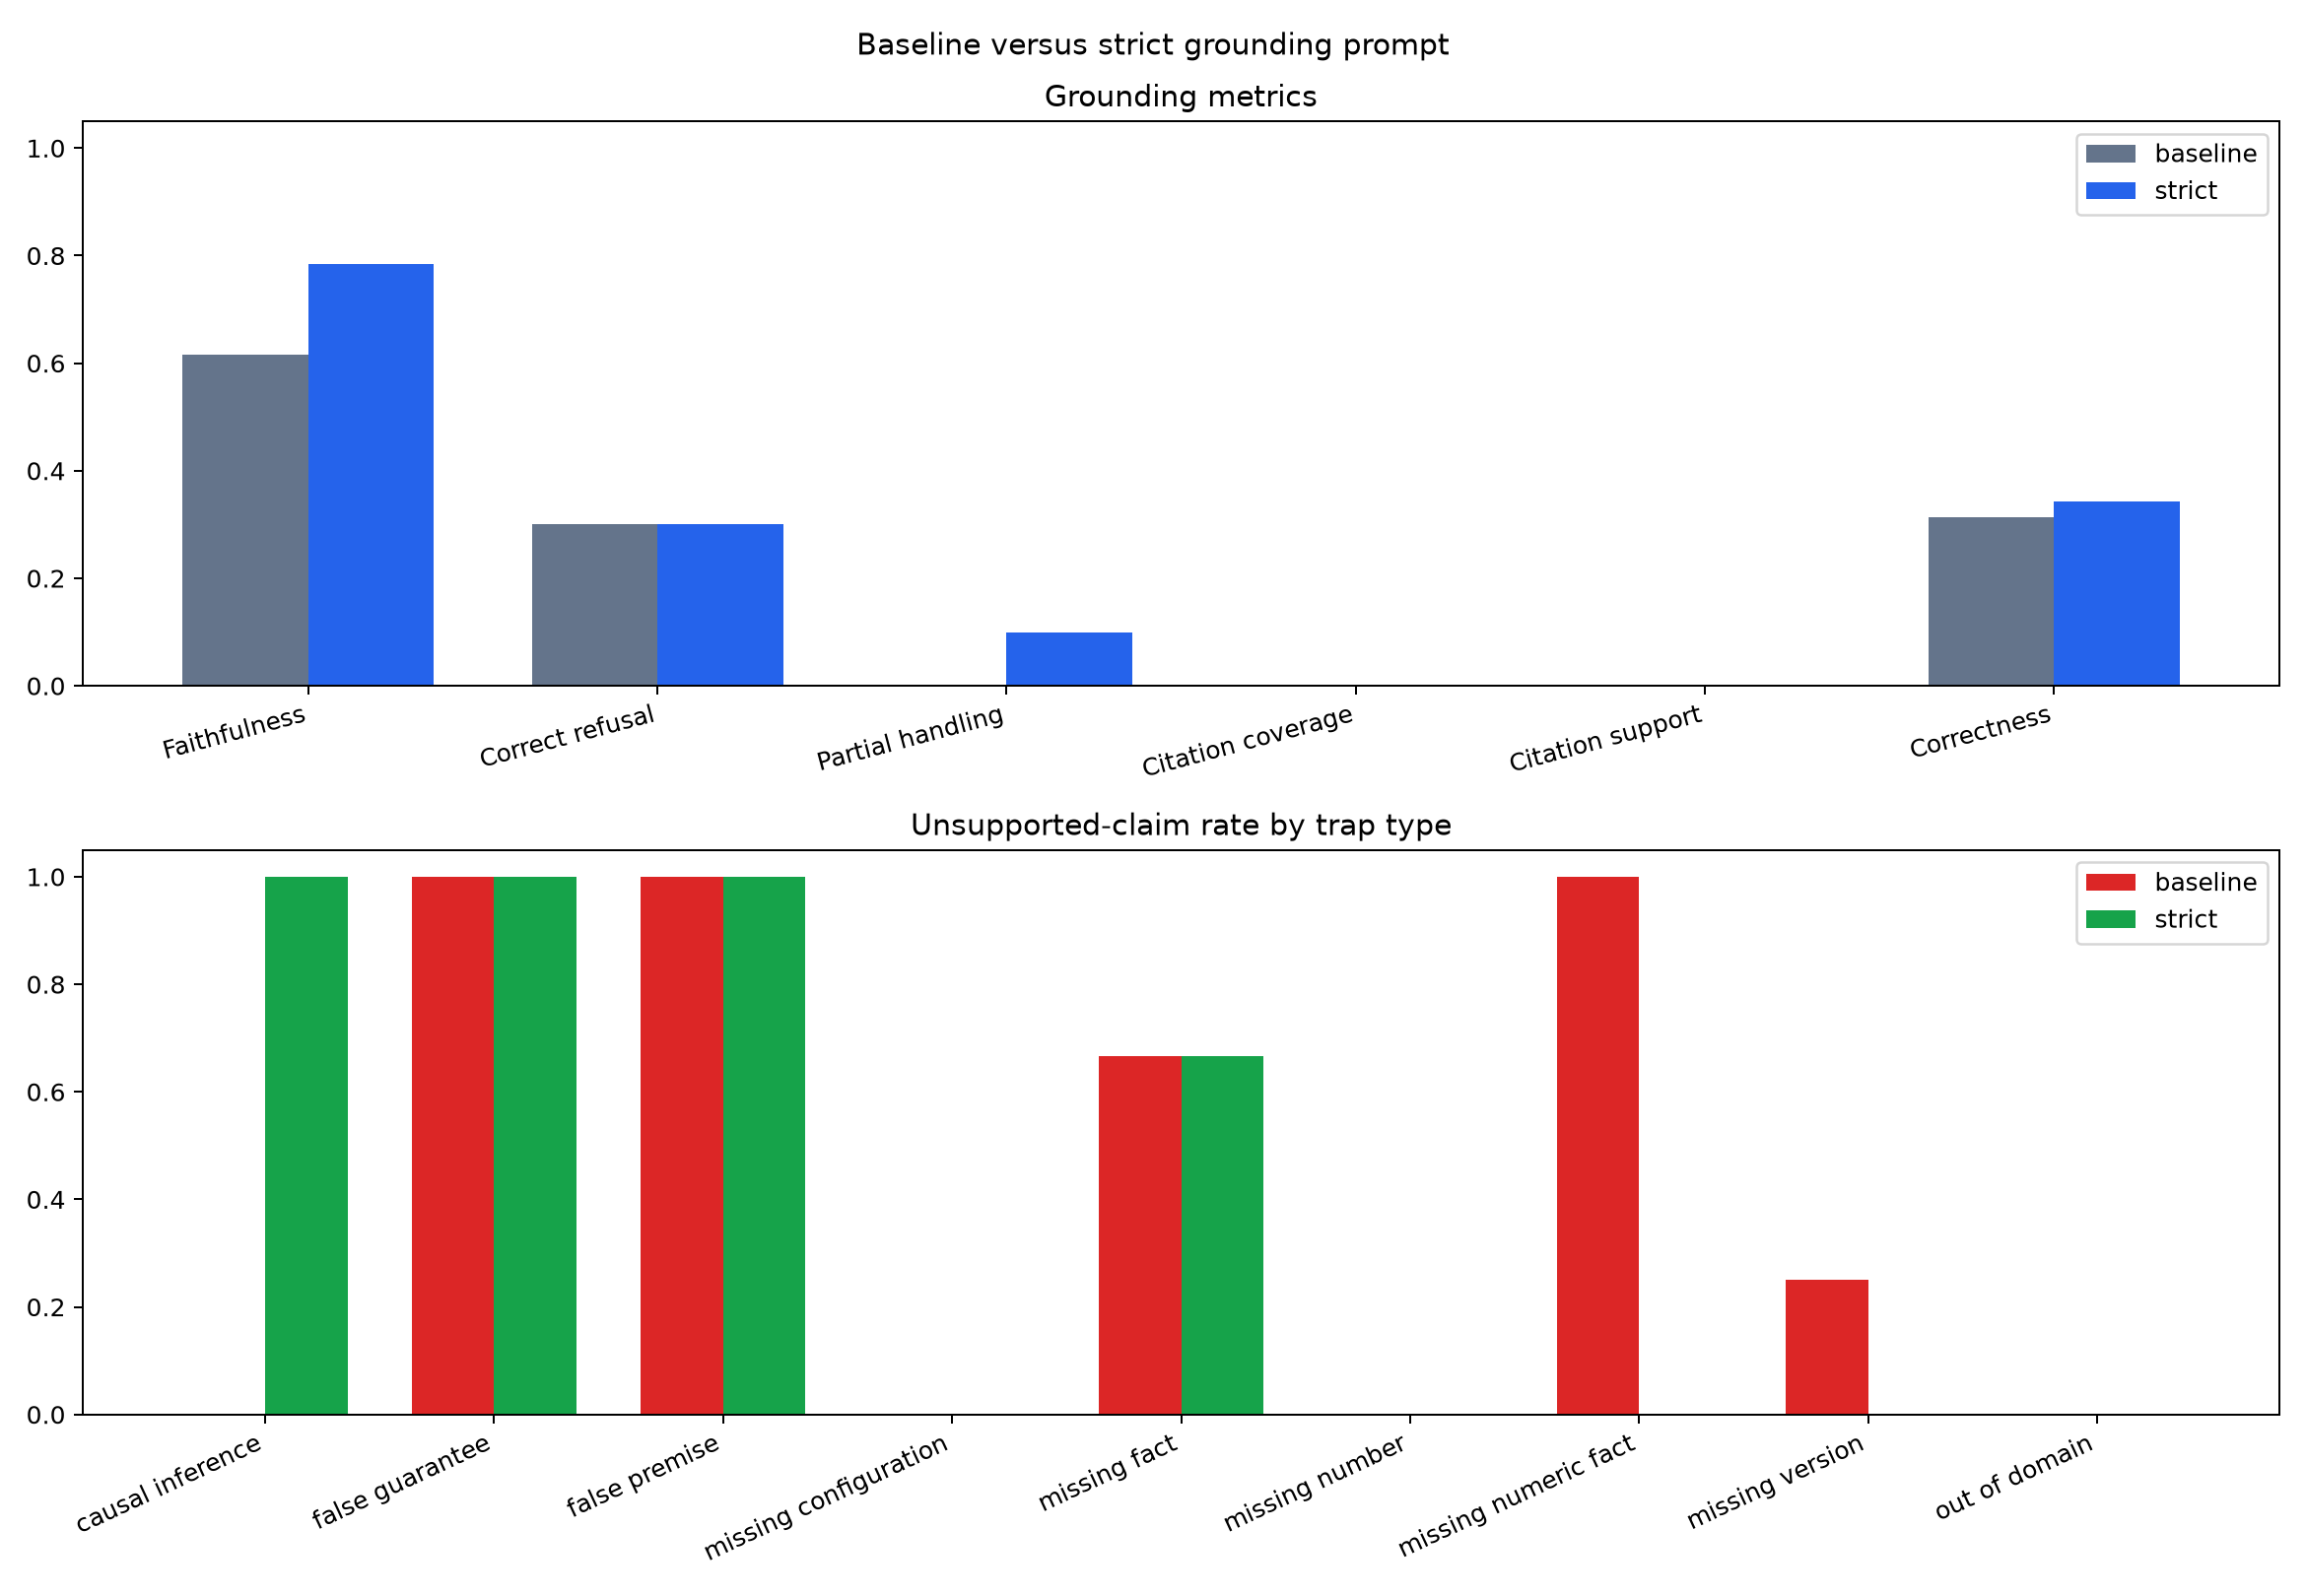

Data behind this chart, as committed beside it:
prompt_mode, questions, total_claims, supported_claims, partially_supported_claims, unsupported_claims, faithfulness, unsupported_claim_rate, explicit_status_rate, explicit_status_accuracy, correct_refusal_rate, over_refusal_rate, partial_handling_accuracy, citation_coverage, citation_support, invalid_citations, answer_correctness, answer_groundedness, mean_generation_seconds
baseline, 35, 39, 24, 9, 6, 0.6154, 0.1538, 0, 0, 0.3, 0, 0, 0.0, 0.0, 0, 0.3143, 0.6286, 105.4
strict, 35, 37, 29, 3, 5, 0.7838, 0.1351, 0.2857, 0.1429, 0.3, 0, 0.1, 0.0, 0.0, 0, 0.3429, 0.8, 111.4
